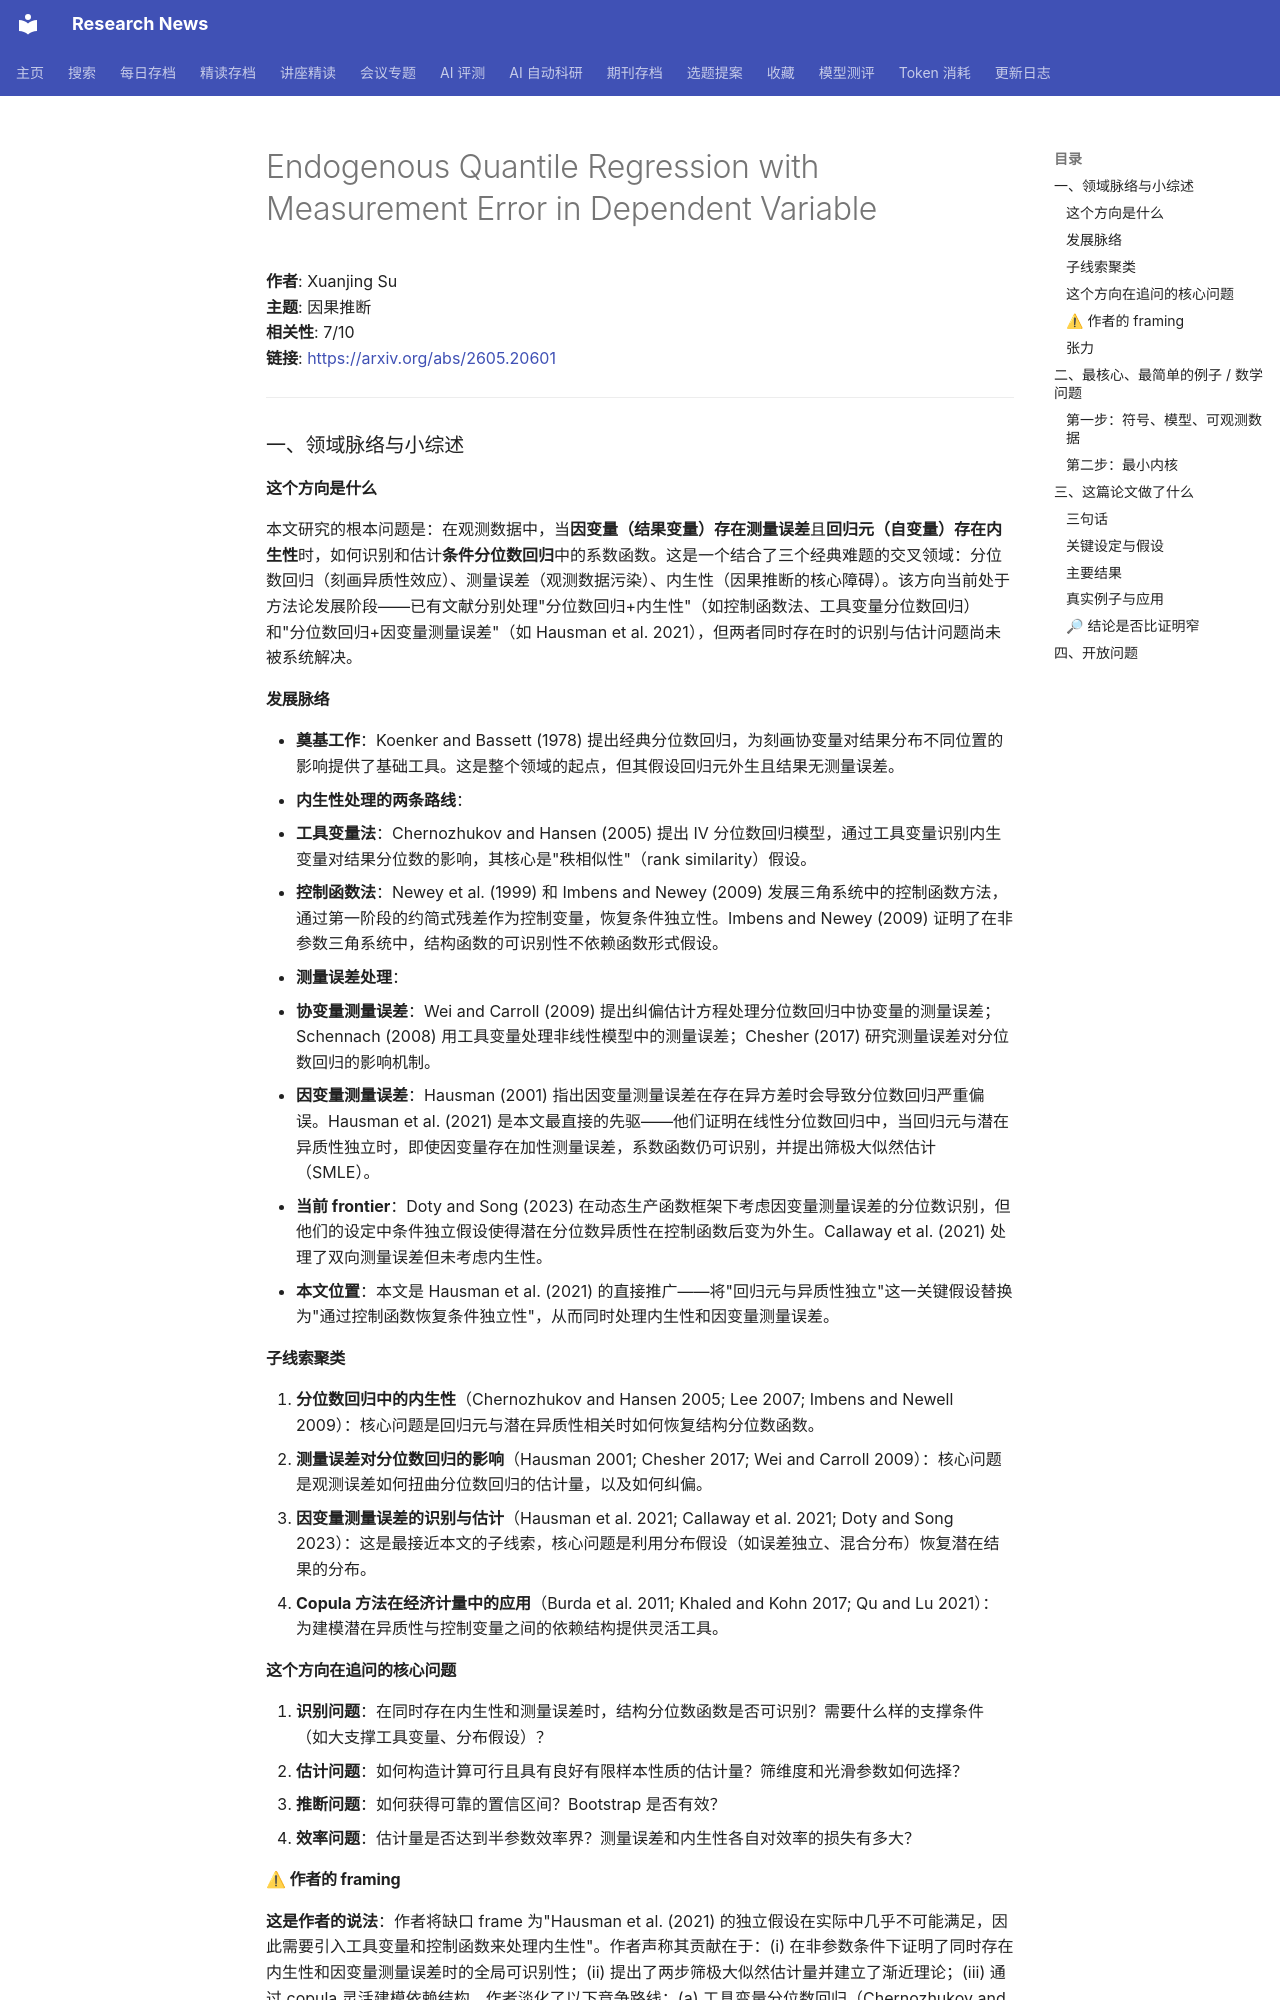

repository: cxy0714/research-news · page: deep_reads/2026-05-21-2605.20601/index.html · generator: mkdocs

# Endogenous Quantile Regression with Measurement Error in Dependent Variable

**作者**: Xuanjing Su  
**主题**: 因果推断  
**相关性**: 7/10  
**链接**: <https://arxiv.org/abs/2605.20601>

---

### 一、领域脉络与小综述

#### 这个方向是什么

本文研究的根本问题是：在观测数据中，当**因变量（结果变量）存在测量误差**且**回归元（自变量）存在内生性**时，如何识别和估计**条件分位数回归**中的系数函数。这是一个结合了三个经典难题的交叉领域：分位数回归（刻画异质性效应）、测量误差（观测数据污染）、内生性（因果推断的核心障碍）。该方向当前处于方法论发展阶段——已有文献分别处理"分位数回归+内生性"（如控制函数法、工具变量分位数回归）和"分位数回归+因变量测量误差"（如 Hausman et al. 2021），但两者同时存在时的识别与估计问题尚未被系统解决。

#### 发展脉络

- **奠基工作**：Koenker and Bassett (1978) 提出经典分位数回归，为刻画协变量对结果分布不同位置的影响提供了基础工具。这是整个领域的起点，但其假设回归元外生且结果无测量误差。
- **内生性处理的两条路线**：
  - **工具变量法**：Chernozhukov and Hansen (2005) 提出 IV 分位数回归模型，通过工具变量识别内生变量对结果分位数的影响，其核心是"秩相似性"（rank similarity）假设。
  - **控制函数法**：Newey et al. (1999) 和 Imbens and Newey (2009) 发展三角系统中的控制函数方法，通过第一阶段的约简式残差作为控制变量，恢复条件独立性。Imbens and Newey (2009) 证明了在非参数三角系统中，结构函数的可识别性不依赖函数形式假设。
- **测量误差处理**：
  - **协变量测量误差**：Wei and Carroll (2009) 提出纠偏估计方程处理分位数回归中协变量的测量误差；Schennach (2008) 用工具变量处理非线性模型中的测量误差；Chesher (2017) 研究测量误差对分位数回归的影响机制。
  - **因变量测量误差**：Hausman (2001) 指出因变量测量误差在存在异方差时会导致分位数回归严重偏误。Hausman et al. (2021) 是本文最直接的先驱——他们证明在线性分位数回归中，当回归元与潜在异质性独立时，即使因变量存在加性测量误差，系数函数仍可识别，并提出筛极大似然估计（SMLE）。
- **当前 frontier**：Doty and Song (2023) 在动态生产函数框架下考虑因变量测量误差的分位数识别，但他们的设定中条件独立假设使得潜在分位数异质性在控制函数后变为外生。Callaway et al. (2021) 处理了双向测量误差但未考虑内生性。
- **本文位置**：本文是 Hausman et al. (2021) 的直接推广——将"回归元与异质性独立"这一关键假设替换为"通过控制函数恢复条件独立性"，从而同时处理内生性和因变量测量误差。

#### 子线索聚类

1. **分位数回归中的内生性**（Chernozhukov and Hansen 2005; Lee 2007; Imbens and Newell 2009）：核心问题是回归元与潜在异质性相关时如何恢复结构分位数函数。
2. **测量误差对分位数回归的影响**（Hausman 2001; Chesher 2017; Wei and Carroll 2009）：核心问题是观测误差如何扭曲分位数回归的估计量，以及如何纠偏。
3. **因变量测量误差的识别与估计**（Hausman et al. 2021; Callaway et al. 2021; Doty and Song 2023）：这是最接近本文的子线索，核心问题是利用分布假设（如误差独立、混合分布）恢复潜在结果的分布。
4. **Copula 方法在经济计量中的应用**（Burda et al. 2011; Khaled and Kohn 2017; Qu and Lu 2021）：为建模潜在异质性与控制变量之间的依赖结构提供灵活工具。

#### 这个方向在追问的核心问题

1. **识别问题**：在同时存在内生性和测量误差时，结构分位数函数是否可识别？需要什么样的支撑条件（如大支撑工具变量、分布假设）？
2. **估计问题**：如何构造计算可行且具有良好有限样本性质的估计量？筛维度和光滑参数如何选择？
3. **推断问题**：如何获得可靠的置信区间？Bootstrap 是否有效？
4. **效率问题**：估计量是否达到半参数效率界？测量误差和内生性各自对效率的损失有多大？

#### ⚠ 作者的 framing

**这是作者的说法**：作者将缺口 frame 为"Hausman et al. (2021) 的独立假设在实际中几乎不可能满足，因此需要引入工具变量和控制函数来处理内生性"。作者声称其贡献在于：(i) 在非参数条件下证明了同时存在内生性和因变量测量误差时的全局可识别性；(ii) 提出了两步筛极大似然估计量并建立了渐近理论；(iii) 通过 copula 灵活建模依赖结构。作者淡化了以下竞争路线：(a) 工具变量分位数回归（Chernozhukov and Hansen 2005）——作者认为该方法无法处理因变量测量误差；(b) 完全非参数方法——作者认为其受维数灾难和收敛速率限制。**值得研究者去查的问题**：作者没有引用或讨论 Shen (2002) 关于测量误差分位数回归的贝叶斯方法，也没有讨论 Hu and Schennach (2008) 的非参数测量误差模型——这些可能是竞争路线。

#### 张力

未见明显对立引用。但存在一个微妙的张力：Hausman et al. (2021) 的识别策略依赖于"回归元与异质性独立"，而本文的控制函数方法需要"工具变量与异质性独立"（通过条件独立性）。这两种假设在不同实证场景下各有合理性，但作者没有讨论哪种假设更可检验或更稳健。

---

### 二、最核心、最简单的例子 / 数学问题
